pico-8 play session: hold → + tap 🅾

[t = 1 s] hold → ~1s, tap 🅾 ~2×
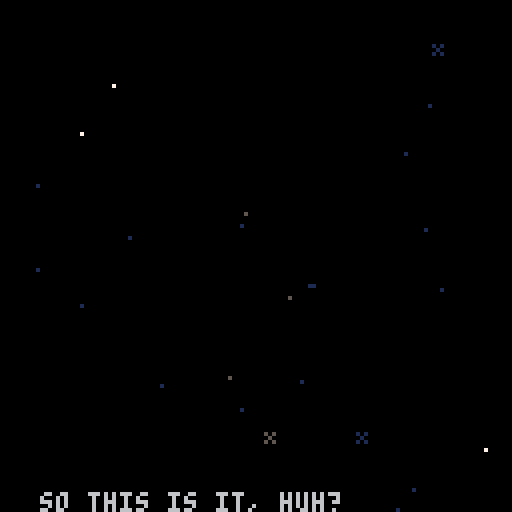
[t = 2 s] hold → ~2s, tap 🅾 ~4×
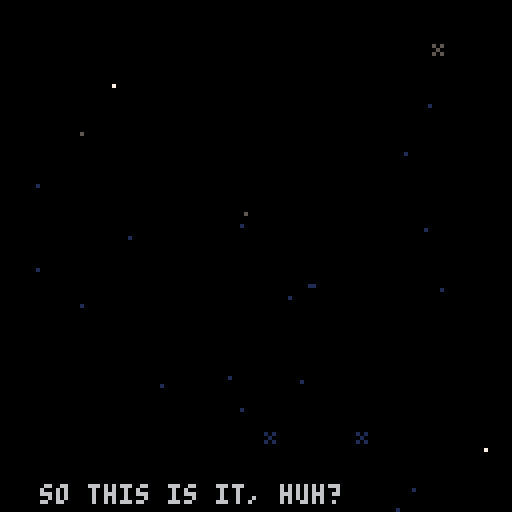
[t = 8 s] hold → ~8s, tap 🅾 ~14×
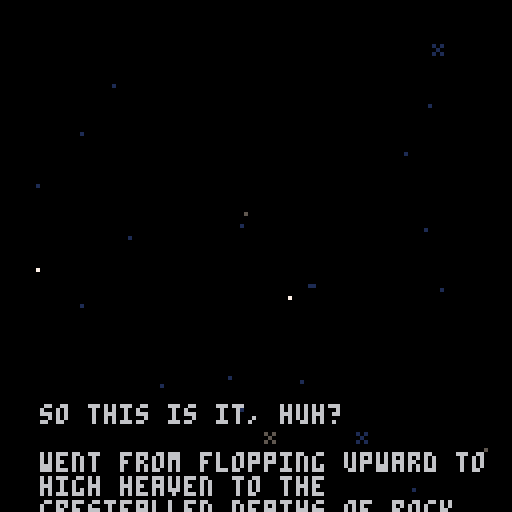

pico-8 cartridge
version 42
__lua__
-- shrimp
ver="016"

acx=0.2 --x accel
p_x_max=1.5 --x speed max

acy=0.2 --y fall accel (grav)
acyj=0.1 --y float accel
p_f_max=2 --fall speed max
p_j_max=-2 --float speed max
p_c_ref=100 --charge refresh spd
p_c_max=80 --charge max
ifrm_max=45 --iframes

f_spd=0.3		--frog anim speed
f_t_max=16.55	--frog time max
dk_spd=1.7				--duck speed
dv_spd=1.2			--dvd speed

str_t_min=30
str_t_max=100
str_t_shn=20

crl=9

logo_t=0
expo_t=0
mode="expo"

uits,l_uits=-0.1,-1 --ui time slow
uitf,l_uitf=-0.1,-1 --ui time fast

p_scrs={}

function _init()
	printh("=======start=======")
	//reset_lvl()
	reset_cam()
	for i=1,#lvls do
		p_scrs[i]=0
	end
	
	init_stars()
end

function _draw()
	cls(0)
	camx=mid(cmi*8,camx,(cmi+cmw)*8-128)
	camy=mid(cmj*8,camy,(cmj+cmh)*8-128)
	camera(flr(camx),flr(camy))
	
	draw_stars()
	
	if logo_t<180 then
		draw_logo()
		return
	end
	
	if mode=="expo" then
		draw_expo()
	elseif mode=="title" then
		draw_title()
	else
		draw_game()
	end
	
	//
	//print("scr:"..scr,camx,camy,7)
end

function reset_cam()
	camx,camy=0,0
	cmi,cmj=0,0
	cmw,cmh=16,16
end

function _update()
	l_uits,uits=uits,(uits+0.1)%30
	l_uitf,uitf=uitf,(uitf+0.2)%30
	
	update_stars()
	
	if logo_t<180 then
		logo_t+=2
		if logo_t<90 and btnp(❎) then
			logo_t=90
		elseif btnp(❎) then
			logo_t=180
		end
		
		if logo_t==180 then
			music(0)
		end
		return
	end
	
	if mode=="expo" then
		update_expo()
	elseif mode=="title" then
		update_title()
	else
		update_game()
	end
end

function draw_expo()
	//line(10,0,10,127,1)
	//line(64,0,64,127,1)
	//line(120,0,120,127,1)
	print(expo_s,10,128-expo_t,6)
	if expo_t>220 then
		print(
			"press ❎ to continue",
			25,110,1)
	end
end

function update_expo()
	expo_t+=0.3
	if btnp(❎) then
		init_title()
	end
end

function draw_title()
	print(ver,0,0,1)
	rectfill(0,64,127,127,0)
	rectfill(0,124,127,127,13)
	
	--shrimp
	if crl<9 then
		print("z",
			23,
			100+((uits/2)%2),
			1)
		print("z",
			27,
			105-((uits/2)%2),
			1)
	end
	if crl==9 then
		pal(3,1)
		pal(4,2)
	end
	spr(
		tit_t<8 and 25 or 23,
		6,102,2,3)
	pal()
	
	--window
	if crl==4 then
		if flr(uits)%2==0 then
			pal(1,12)
			pal(15,12)
		else
			pal(1,8)
			pal(15,8)
		end
	else
		pal(15,0)
		if tit_t<8 then
			pal(1,5)
		end
	end
	spr(29,72,90,2,2)
	pal()
	
	--tv
	if(tit_t<8)pal(13,6)
	spr(27,100,102,2,3)
	pal()
	
	if tv_s[crl] and
				tv_idx<=#tv_s[crl] then
		if tv_tm>=0 then
		
			rectfill(38,62,105,100,0)
			rect(38,62,105,100,7)
	
			pal(15,0)
			pal(0,false)
			spr(31,95,100)
			pal()
			local ts=tv_s[crl][tv_idx]
			print(
				sub(ts,0,min(tv_tm,#ts)),
				40,64)
		end
	elseif crl<9 and
		(tit_st==0 or flr(uitf)%2==0) then
		print(
			"press ❎ to start",
			28,114,1)
	end
	
	if crl==9 then
		//line(64,0,64,128,1)
		print("~ fin ~",51,30,12)
		if tit_m_t>60 then
			print("play again", 45,70,1)
			print("quit", 57,80,1)
			if flr(uitf)%2==0 then
				spr(63,30,69+tit_m_idx*10)
			end
		end
		
		spr(61,115,118)
		spr(62,92,118)
		spr(61,14,112)
		spr(62,0,118)
	end
end

function init_title()
	mode="title"
	tit_t=0
	tit_st=0
	tv_tm=-10
	tv_idx=1
	tit_m_idx=0
	tit_m_t=0
	reset_cam()
	camera(0,0)
	if clr==9 then
		music(-1)
	end
end

function update_title()
	if tit_st>0 then
		tit_st-=1
		if tit_st==0 then
			mode="game"
			init_lvl()
			if(crl==0)music(8)
		end
	elseif crl<9 and btnp(❎) then
		if tv_s[crl] and
					tv_idx<=#tv_s[crl] then
			if tv_tm<#tv_s[crl][tv_idx] then
				tv_tm=#tv_s[crl][tv_idx]
			else
				tv_idx+=1
				tv_tm=-10
			end
		else
			tit_st=40
			if crl==0 then
				music(-1)
				sfx(48)
			end
		end
	end
	
	if tit_t==0 then
		tit_t=rand(10,50)
	else
		tit_t-=1
	end
	if(crl==9)tit_t=100
	
	tv_tm+=0.5
	if tv_s[crl] and
				tv_idx<=#tv_s[crl] and
				tv_tm>#tv_s[crl][tv_idx]+20 then
		tv_idx+=1
		tv_tm=-10
	end
	
	if crl==9 then
		tit_m_t+=1
		if tit_m_t>=60 then
			if btnp(⬆️) or btnp(⬇️) then
				uitf,uits=0,0
			end
			if(btnp(⬆️))tit_m_idx=0
			if(btnp(⬇️))tit_m_idx=1
			if btnp(❎) then
				if tit_m_idx==0 then
					extcmd("reset")
				else
					stop()
				end
			end
		end
	end
end

function draw_game()
	//loga({cmi*8,camx,(cmi+cmw)*8-64})
	
	local cx64=camx+64
	local cy64=camy+64
	local lt="channel "..crl+1
	local ps="par: "..lvls[crl+1][5]

	if l_st_t<60 then
		print(
			lt,
			cx64-txt_cen(lt),
			camy+60,
			7)
		print(
			ps,
			cx64-txt_cen(ps),
			camy+70,
			7)
		return
	end
	
	
	if l_ed_t<60 then
		map(0,0)
	
		--[[
		for t in all(tris)do
			local c=t.test and 11 or 7
			for i=1,3 do
				t1=t[i]
				t2=t[i%3+1]
			end
		end
		]]--
	
		draw_bg()
		draw_enemies()
		draw_fg()
	
		if pdt==0 then
			draw_player()
		else
			draw_die()
		end
	
		draw_effs()
	end
	
	if l_ed_t>-1 then
		--draw title and par
		print(
			lt,
			cx64-txt_cen(lt),
			camy+20,
			7)
		print(
			ps,
			cx64-txt_cen(ps),
			camy+30,
			7)
	end
	if l_ed_t>80 then 
		-- player strokes
		local ss="strokes: "..scr
		print(
			ss,
			cx64-txt_cen(ss),
			camy+40,
			7)
	end
	if l_ed_t>90 then 
		-- collected tapes
		for i=1,l_tape do
			if i>n_tape then
				pal(5,1)
				pal(6,1)
				pal(7,1)
				pal(13,1)
			end
			spr(
				48+flr(uitf)%4,
				cx64-(l_tape*10)/2+(i-1)*10+1,
				camy+50)
			pal()
		end
	end
	if l_ed_t>100 then
		-- totals
		local tlscr=0
		local tpscr=0
		//for i=1,#lvls do
		//	tscr+=lvls[i][5]
		//end
		
		//line(camx,0,camx,128,1)
		print("par",cx64-50,camy+54,7)
		print("shrimp",cx64-50,camy+82,7)
		for i=1,#lvls+1 do
			if i<=crl+1 then
				tlscr+=lvls[i][5]
				tpscr+=p_scrs[i]
			end
			local xx=cx64-((#lvls+1)*10)/2+(i-1)*10
			
			rect(
				xx,camy+60,
				xx+10,camy+70,7
			)
			local cc=0
			if i<=crl+1 then
				cc=13
				if p_scrs[i]<lvls[i][5] then
					cc=3
				elseif p_scrs[i]>lvls[i][5] then
					cc=2
				end
			elseif i==#lvls+1 then
				cc=13
				if tpscr<tlscr then
					cc=3
				elseif tpscr>tlscr then
					cc=2
				end
			end
			rectfill(
				xx,camy+70,
				xx+10,camy+80,
				cc
			)
			rect(
				xx,camy+70,
				xx+10,camy+80,7
			)
			
			if i==#lvls+1 then
				print(tlscr,xx+2,camy+63,7)
				print(tpscr,xx+2,camy+73,7)
			elseif i<=crl+1 then
				print(lvls[i][5],xx+2,camy+63,7)
				print(p_scrs[i],xx+2,camy+73,7)
			else
				//print("?",xx+2,camy+63,7)
			end
		end
		
	end
	if l_ed_t>110 then 
		-- continue
		local ss1="continue"
		print(
			ss1,
			cx64-txt_cen(ss1),
			camy+100,
			7)
		local ss2="retry"
		print(
			ss2,
			cx64-txt_cen(ss2),
			camy+107,
			7)
		if flr(uitf)%2==0 then
			spr(
				63,
				cx64-30,
				camy+99+7*l_ed_idx)
		end
	end
	
	draw_npc_txt()
end

function update_game()
	if l_st_t<60 then
		l_st_t+=1
		return
	end
	
	update_effs()
	
	if npc then
		npc.t+=0.15
		if(npc.t>4)npc.t=0
		if not ptn then
			npc_t=0
		elseif npc_t>0 then
			npc_t+=0.5
		end
	end
	
	if l_ed_t>-1 then
		l_ed_t+=1
		
		if btnp(❎) then
			if l_ed_t>=100 then
				if(l_ed_idx==0)crl+=1
				if tv_s[crl] or crl==9 then
					init_title()
				else
					init_lvl()
				end
			else
				l_ed_t=100
			end
		end
		
		if l_ed_t>=100 then
			if btnp(⬆️) or btnp(⬇️) then
				uitf,uits=0,0
			end
			if(btnp(⬆️))l_ed_idx=0
			if(btnp(⬇️))l_ed_idx=1
		end
		return
	end
	
	camx=flr(pp.x)-64
	camy=flr(pp.y)-64
	
	if npc_t==0 then
		update_enemies()
	
		if pdt==0 then
			update_player()
		else
			update_die()
		end
	end
	
	--touch npc
	ptn=false
	if npc and col_bb(pp,npc) then
		ptn=true
		if btnp(❎) then
			if npc_t==0 then
				npc_t=1
			elseif npc_t<#npc_txt then
				npc_t=#npc_txt
			else
				npc_t=0
			end
		end
	end
end
-->8
-- player
dss={1,5,6,7}
dtexts={
	"you died",
	"shrimp dead",
	"career over"
}
function draw_die()
	idx=min(flr(pdt),#dss)
	spr(
		dss[idx],
		pp.x-4,pp.y-4,
		1,1,
		pvx<0)
	
	local ds=dtexts[didx]
	print(
		ds,
		camx+64-(#ds*4)/2,
		camy+60,
		8)
end

spt=0
function draw_player()
	spt+=0.5*abs(pvx)
	if(spt>=4)spt=0
	if ifrm%2==0 then
	spr(
		1+(proll and spt or 0),
		pp.x-4,pp.y-4,
		1,1,pvx<0)
	end
	
	if ppf then	
		draw_meter(ppc/p_c_max)
	elseif prt>0 then
		draw_meter(prt/30)
	end
end

function draw_meter(per)
	line(
		pp.x-5,pp.y-7,
		pp.x-5+per*8,pp.y-7,
		8)
	rect(
		pp.x-5,pp.y-8,
		pp.x+4,pp.y-6,
		7)
end

function reset_player()
	pp.x,pp.y=chx,chy
	pvx,pvy=0,0
	pdo=true
	ppc=min(ppc+p_c_ref,p_c_max)
	for b in all(bats)do
		b.got=false
	end
	ifrm=ifrm_max
end

function update_player()
	if(ifrm>0)ifrm-=1
	
	ppf=false --player flying
	if(not btn(🅾️))pdo=false
	if btn(🅾️) and
				ppc>0 and
				not pdo then
				//and pcdn==0 then
		-- jumping
		pvy=max(pvy-acyj,p_j_max)
		ppc-=1
		ppf=true
		dpo=true
		proll=false
		add_fdot(pp.x,pp.y)
		
		if not ipo then
			sfx(44)
		end
		ipo=true
	else
		-- gravity
		pvy=min(pvy+acy,p_f_max)
		ipo=false
	end
	
	if not pp_ong then
		if btn(➡️) then
			pvx=min(pvx+acx,p_x_max)
		elseif btn(⬅️) then
			pvx=max(pvx-acx,p_x_max*-1)
		end
	end	
	
	pp.x+=pvx
	pp.y+=pvy
	//loga({pvx,pvy})
	
	-- speed
	pps=sqrt(pvx^2+pvy^2)	
	-- angle
	ppa=atan2(pvx,pvy)
	
	-- triangle collision
	local tch_tri=false
	for t in all(tris)do
		-- resolve the collision
		t.test=false
		local ox,oy=0,0
		while c_in_tri(
				pp.x+ox,
				pp.y+oy,
				t
		) do
			t.test=true
			tch_tri=true
			proll=true
			ox+=cos(t.n)
			oy+=sin(t.n)
			printh("here tri")
		end
		
		-- find new direction
		if ox!=0 or oy!=0 then
			pp.x+=ox
			pp.y+=oy
			
			reflect(t.n,t.frx,t.fry,proll,"tri")
		
			if oy>0 then
				sfx(4,1)
			else
				sfx(3)
			end
		end
	end
	
	-- vert solid colision
	if not tch_tri then
		local cv=c_on_sol(pp.x,pp.y)
		if cv then
			pp.y=(flr(pp.y/8)*8)+4
			//printh("here vert")
			local f=sols_m[cv.s]
			reflect(0.25,f[1],f[2])
			if cv.y>pp.y then
				if not pp_ong then
					sfx(f[3],1)
					if cv.s==96 then
						-- add sand dust
						local nd=rand(2,5)
						for i=0,nd do
							add_dust(
								pp.x+sgn(pvx)*3,
								pp.y+4,
								pvx*rand(1,3),
								rand(1,2)*-1,
								15
							)
						end
					elseif cv.s>=112 and
												cv.s<=114 then
						-- add couch dust
						local nd=rand(2,5)
						for i=0,nd do
							add_dust(
								pp.x+sgn(pvx)*3,
								pp.y+4,
								pvx*rand(1,3),
								rand(1,2)*-1,
								13
							)
							add_dust(
								pp.x-sgn(pvx)*3,
								pp.y+4,
								pvx*rand(1,3),
								rand(1,2)*-1,
								13
							)
						end
					end
				end
				pp_ong=true
				proll=true
			else
				sfx(4,1)
			end
		else
			pp_ong=false
		end
	end
	
	-- horz solid colision
	local ch=c_on_sol(pp.x+pvx,pp.y)
	if ch and 
				abs(ch.y-pp.y)<=5 then
		pp.x=(flr(pp.x/8)*8)+4
		printh("here hh")
		local fr=sols_m[ch.s]
		reflect(0.5,fr[1],fr[2])
		pvx=max(abs(pvx),1)*sgn(pvx)
		sfx(4,1)
	end
	
	-- recharge
	if pp_ong then
		if pps<=0.5 then
			if dpo then
				//printh(ppc)
				pscr()
				//add_fanf(scr)
				chx,chy=pp.x,pp.y
				prt=1
				sfx(49)
			end
			dpo=false
			ppc=min(ppc+p_c_ref,p_c_max)
		end
	end
	
	-- aesthetic recharge time
	if prt>=30 then
		prt=0
	elseif prt>0  then
		prt=min(prt+2,30)
	end
	
	-- die off screen
	//if pp.y>cmy+cmh*8+8 then
	//	kill_player()
	//	return
	//end
	
	-- touch flag
	if col_bb(pp,flag) then
		printh("touch flag")
		pscr()
		l_ed_t=0
		sfx(7)
	end
	
	-- touch enemy
	if ifrm==0 then
		for e in all(enemies)do
			if col_bb(pp,e) then
				kill_player()
				local d=e.x-chx
				if abs(d)<8 then
					loga({"ouch",d})
					chx-=1*sgn(d)
				end
				return
			end
		end
	end
	
	--touch tape
	for t in all(tapes)do
		if col_bb(pp,t) then
			del(tapes,t)
			n_tape+=1
			sfx(50)
		end
	end
	
	--touch battery
	for b in all(bats)do
		if not b.got and 
					col_bb(pp,b) then
			//del(bats,b)
			b.got=true
			ppc=p_c_max
			prt=1
		end
	end
end

function kill_player()
	pdt=1
	didx=rand(1,#dtexts)
	sfx(5)
	pscr()
	dpo=false
end

function update_die()
	if pdt<20 then
		pdt+=0.5
	else
		pdt=0
		reset_player()
	end
end

function pscr()
	scr+=1
	p_scrs[crl+1]=scr
	add_fanf(scr)
end

function reflect(n,frx,fry,roll)
	local d=(ppa+0.5)%1
	local d2=d-n
	local ra=n-d2
	
	pvx=cos(ra)*pps
	pvy=sin(ra)*pps
	pvx*=1-frx
	pvy*=1-fry
end

-- test points around circle
-- for triangle collision
function c_in_tri(x,y,t)
	for i=0,15 do
		local a=i/16
		local ox=cos(a)*4
		local oy=sin(a)*4
		local f=pt_in_tri(
			x+ox,
			y+oy,
			t
		)
		if(f)return f
	end
	return nil
end

function c_on_sol(x,y)
	for i=0,15 do
		local a=i/16
		local ox=cos(a)*4
		local oy=sin(a)*4
		
		local mi=flr((x+ox)/8)
		local mj=flr((y+oy)/8)
		
		for j=min(cmj+cmh,mj+1),max(cmj,mj-1),-1 do
		for i=min(cmi+cmw,mi+1),max(cmi,mi-1),-1 do
			local s=mget(i,j)
			if fget(s,0) then
				local b=obj(
					i*8+4,
					j*8+4,
					8,8
				)
				b.s=s
				if pt_bb(x+ox,y+oy,b) then
					return b
				end
			end
		end end
		
	end
	return nil
end
-->8
-- level

function init_lvl()
	reload(0x1000,0x1000,0x2000)
	
	for t in all(tris)do
		del(tris,t)
	end
	
	for e in all(enemies)do
		del(enemies,e)
	end
	
	for e in all(effs)do
		del(effs,e)
	end
	
	for t in all(tapes)do
		del(tapes,t)
	end
	
	uits,l_uits=-0.1,-1
	uitf,l_uitf=-0.1,-1
	
	l_st_t=-1 --level start time
	l_ed_t=-1 --level end time
	l_ed_idx=0
	
	tris={}
	enemies={}
	effs={}
	tapes={}
	bats={}
	flag=nil
	
	npc=nil
	npc_t=0
	npc_txt=":)"
	if npc_txts[crl] then
		npc_txt=npc_txts[crl]
	end
	
	ppa,pps=0,0 	--angle,speed
	pvx,pvy=0,0 	--velocity
	chx,chy=0,0		--checkpoint
	ipo=false				--is press 🅾️
	dpo=false				--did press 🅾️
	pdo=false				--press 🅾️ after death
	pdt=0								--die time
	prt=0								--recharge time (for show)
	ptn=false				--touch npc
	
	//pcdn=0							--jump cooldown
	ppc=p_c_max		--charge
	ifrm=0							--i frames
	pp_ong=false	--on ground
	pr0ll=true			--rolling
	scr=0								--strokes
	l_tape=0					--total tapes
	n_tape=0					--tapes collected
	
	lvl=lvls[crl+1]
	p_scrs[crl+1]=0
	
	printh("cur lvl")
	loga(lvl)
	loga({cmi,cmj,cmw,cmh})
	
	cmi,cmj=lvl[1],lvl[2]
	cmw,cmh=lvl[3],lvl[4]
	cmx,cmy=cmi*8,cmj*8
	
	for j=cmj,cmj+cmh-1 do
	for i=cmi,cmi+cmw-1 do
		local s=mget(i,j)
		local fl=fget(s)
		//local sn=mget(cmi+i,cmj+max(j-1,0))
		//local ss=mget(cmi+i,cmj+min(j+1,15))
		//local sw=mget(cmi+max(i-1,0),cmj+j)
		//local se=mget(cmi+min(i+1,15),cmj+j)

		local x,y=i*8,j*8
		
		if fl==0 then
			mset(i,j,0)
			
			if s==1 then
				-- player
				pp={x=x+4,y=y+4,w=8,h=8}
				chx,chy=pp.x,pp.y
			elseif s==16 then
				-- spark ball
				add_enemy(
					x+4,
					y+4,
					7,7,
					draw_spark,
					update_spark
				)
			elseif s==48 then
				-- tape
				add(tapes,obj(x+4,y+4,8,6))
				l_tape+=1
			elseif s==13 then
				-- flag
				flag=obj(x+4,y+4,4,8)
			elseif s==32 then
				-- batteries
				local b=obj(x+4,y+4,6,8)
				b.got=false
				add(bats,b)
			elseif s>=18 and s<=20 then
				-- dvds
				local d=add_enemy(
					x+4,
					y+4,
					7,7,
					draw_dvd,
					update_dvd
				)
				d.s=s
				d.dx=s>18 and 1 or 0
				d.dy=s!=19 and 1 or 0
			elseif s>=35 and s<=36 then
				-- frog
				local f=add_enemy(
					x+4,
					y+4,
					7,7,
					draw_frog,
					update_frog
				)
				f.t=f_t_max
				f.sht=false
				f.dx=s==35 and 1 or -1
			elseif s==8 then
				npc=obj(x+4,y+4,6,8)
				npc.t=0
				//if npc_txts[crl]
			end
		end
	end end
	
	get_tris()
end

function draw_bg()
	--flag
	line(
		flag.x-1,flag.y,
		flag.x-1,flag.y+3,
		13)
	spr(13+flr(uitf)%3,flag.x-4,flag.y-8)
end


npc_f={8,9,8,10}
function draw_fg()
	for t in all(tapes)do
		spr(48+uitf%4,t.x-4,t.y-4)
	end
	
	for b in all(bats)do
		if not b.got then
			spr(
				32+uitf%3,
				b.x-4,
				b.y-4+mid(
					-1.9,
					cos((uits)/5)*2,
					1.9
				))
		end
	end
	
	if npc then
		spr(
			npc_f[flr(npc.t)+1],
			npc.x-4,npc.y-4,
			1,1,
			npc.x>pp.x
		)
	end
end

function draw_npc_txt()
	if npc_t>0 then
		rectfill(
			camx+18,camy+29,
			camx+110,camy+105,0)
		rect(
			camx+18,camy+29,
			camx+110,camy+105,7)
		print(
			sub(npc_txt,0,min(npc_t,#npc_txt)),
			camx+21,camy+32,7
		)
	elseif ptn then
		if flr(uits)%2==0 then
			print("❎",npc.x-3,npc.y-12,6)
		else
			print("❎",npc.x-3,npc.y-12,1)
			print("❎",npc.x-3,npc.y-13,6)
		end
	end
end

stars={}
function init_stars()
	for s in all(stars)do
		del(stars,s)
	end
	
	local ns=rand(20,30)
	for i=1,ns do
		local rx=rand(0,127)
		local ry=rand(0,127)
		add(stars,{
			x=rx,y=ry,
			s=rnd()<0.2 and 47 or nil,
			t=rand(str_t_min,str_t_max)
		})
	end
end

function draw_stars()
	for s in all(stars)do
		if s.t>str_t_shn then
			pal(7,1)
		elseif s.t<str_t_shn/2-4 or
									s.t>str_t_shn/2+4 then
			pal(7,5)
		end
		local cx=camx
		local cy=camy
		if s.s==nil then
			pset(cx+s.x,cy+s.y,7)
		else
			spr(47,cx+s.x-1,cy+s.y-1)
		end
		pal()
	end
end

function update_stars()
	for s in all(stars)do
		s.t-=1
		if s.t==str_t_shn and
					rnd()<0.5 then
			s.t=0
		end
		if s.t==0 then
			s.t=rand(str_t_min,str_t_max)
		end
	end
end

-->8
-- enemies and effects

function draw_logo()
	local t=flr(logo_t/6)
	sspr(
		64,56,
		mid(0,logo_t-30,64),8,
		32,60)
	spr(
		1+(logo_t/5)%4,
		logo_t,60)
end

function draw_effs()
	for e in all(effs) do
		if(e.draw)e.draw(e)
	end
end

function update_effs()
	for e in all(effs) do
		if(e.update)e.update(e)
	end
end

function add_fdot(x,y)
	add(effs,{
		x=x,y=y,
		t=rand(10,20),
		s=rand(1,3),
		update=update_fdot,
		draw=draw_fdot
	})
end

function draw_fdot(f)
	pset(f.x,f.y,7)
end

function update_fdot(f)
	f.t-=1
	f.y+=f.s*0.1
	if f.t<=0 then
		del(effs,f)
	end
end

function add_fanf(s,x,y)
	if(x==nil)x=pp.x
	if(y==nil)y=pp.y-8
	add(effs,{
		x=x,y=y,
		t=10,
		s=""..s,
		update=update_fanf,
		draw=draw_fanf
	})
end

function draw_fanf(f)
	print(
		f.s,
		f.x-(#f.s*4)/2,
		f.y,
		f.t%8+8
	)
end

function update_fanf(f)
	f.t-=1
	f.y-=0.7
	
	if(f.t<=0)del(effs,f)
end

function add_dust(x,y,vx,vy,c)
	add(effs,{
		x=x,y=y,
		vx=vx,vy=vy,
		c=c,
		t=rand(10,20),
		update=update_dust,
		draw=draw_dust
	})
end

function draw_dust(d)
	pset(d.x,d.y,d.c)
end

function update_dust(d)
	d.t-=1
	d.x+=d.vx
	d.y+=d.vy
	d.vx-=0.1*sgn(d.vx)
	if(abs(d.vx)<=0.5)d.vx=0
	d.vy=min(d.vy+0.3,2)
	if d.t<=0 then
		del(effs,d)
	end
end

function add_enemy(x,y,w,h,d,u)
	local o=obj(x,y,w,h)
	o.draw=d
	o.update=u
	add(enemies,o)
	return o
end

function draw_enemies()
	for e in all(enemies) do
		if(e.draw)e.draw(e)
	end
end

function update_enemies()
	for e in all(enemies) do
		if(e.update)e.update(e)
	end
end

function draw_spark(s)
	spr(
		16+uitf%2,
		s.x-4,s.y-4,
		1,1,
		pp.x<s.x)
	//draw_bb(s)
end

function draw_dvd(d) 
	spr(d.s,d.x-4,d.y-4)
end

function update_dvd(d)
	d.y+=d.dy*dv_spd
	d.x+=d.dx*dv_spd
	local cv=bb_on_sol(d,0,d.dy)
	if cv and abs(cv.x-d.x)<5 then
		//d.y-=d.dy
		d.y=(flr(d.y/8)*8)+4
		d.dy*=-1
	end
	local ch=bb_on_sol(d,d.dx,0)
	if ch and abs(ch.y-d.y)<5 then
		//d.x-=d.dx
		d.x=(flr(d.x/8)*8)+4
		d.dx*=-1
	end
end

function draw_frog(f)
	local flp=f.dx==-1
	if f.t<3 then
		local i=flr(3-abs(f.t))
		spr(52+i,f.x-4,f.y-4,1,1,flp)
	else
		spr(35+uits%2,f.x-4,f.y-4,1,1,flp)
	end
end

function update_frog(f)
	f.t-=f_spd
	if f.t<=0 and not f.sht then
		f.sht=true
		local d=add_enemy(
			f.x,f.y,
			4,4,
			draw_duck,
			update_duck
		)
		d.dx=f.dx
		sfx(6)
	end
	if f.t<=-3 then
		f.t=f_t_max
		f.sht=false
	end
end

function draw_duck(d)
	spr(
		37+uits%2,
		d.x-4,d.y-4,
		1,1,
		d.dx<0)
end

function update_duck(d)
	d.x+=d.dx*dk_spd
	if d.x<cmx or d.x>cmx+cmw*8 then
		del(enemies,d)
	end
end
-->8
-- helpers

function rand(bot,top)
	return flr(rnd((top+1)-bot))+bot
end

function obj(x,y,w,h)
	return {x=x,y=y,w=w,h=h}
end

function col_bb(a,b)
	if b.w==0 or b.h==0 then
		return false
	end
	local ax=a.x-a.w/2
	local ay=a.y-a.h/2
	local bx=b.x-b.w/2
	local by=b.y-b.h/2
	
	return ax<=bx+b.w and
		ax+a.w>=bx and ay<=by+b.h and
		ay+a.h>=by
end

function pt_bb(x,y,b)
	if b.w==0 or b.h==0 then
		return false
	end
	
	local bx=b.x-b.w/2
	local by=b.y-b.h/2
	
	return x<=bx+b.w and
		x>=bx and y<=by+b.h and
		y>=by
end

function bb_on_sol(o,x,y)
	//for i=0,15 do
		local a=obj(o.x+x,o.y+y,o.w,o.h)
		
		local mi=flr(a.x/8)
		local mj=flr(a.y/8)
		
		for j=min(cmj+cmh,mj+1),max(cmj,mj-1),-1 do
		for i=min(cmi+cmw,mi+1),max(cmi,mi-1),-1 do
			local s=mget(i,j)
			if fget(s,0) then
				local b=obj(
					i*8+4,
					j*8+4,
					8,8
				)
				b.s=s
				if col_bb(a,b) then
					return b
				end
			end
		end end
		
	//end
	return nil
end

function pt_in_tri(x,y,tr)
	local p0x,p0y=tr[1][1],tr[1][2]
	local p1x,p1y=tr[2][1],tr[2][2]
	local p2x,p2y=tr[3][1],tr[3][2]
	
	local dx=x-p2x
	local dy=y-p2y
	local dx21=p2x-p1x
	local dy12=p1y-p2y
	local d=dy12*(p0x-p2x)+dx21*(p0y-p2y)
	local s=dy12*dx+dx21*dy
	local t=(p2y-p0y)*dx+(p0x-p2x)*dy
	if d<0 then
		return s<=0 and t<=0 and s+t>=d
	end
	
	return s>=0 and t>=0 and s+t<=d
end

function get_tris()
	//local ii,jj=cmi*16,cmj*16
	for j=cmj,cmj+cmh-1 do
	for i=cmi,cmi+cmw-1 do
		local s=mget(i,j)
		if tris_m[s]!=nil then
			local t={}
			local td=tris_d[tris_m[s]]
			for k=1,3 do
				add(t,{
					i*8+td[k][1],
					j*8+td[k][2]
				})
			end
			t.n=td[4]
			t.frx=t_fric
			t.fry=t_fric
			add(tris,t)
		end
	end end
end

function txt_cen(s)
	return (#s*4)/2
end

--debug functions
--todo remove
function a_to_s(arr)
	local s=tostr(arr[1])
	for i=2,#arr do
		s=s.." "..tostr(arr[i])
	end
	return s
end

function loga(arr)
	printh(a_to_s(arr))
end

function draw_bb(o)
	rect(
		o.x-o.w/2,
		o.y-o.h/2,
		o.x+o.w/2,
		o.y+o.h/2,
		8)	
end

-->8
-- data

tris_d={
	{ //nw-se
		{0,0},
		{8,8},
		{0,8},
		0.125 //norm
	},
	{ --ne-sw
		{0,8},
		{8,0},
		{8,8},
		0.375
	},
	{ --sw-ne
		{0,0},
		{8,0},
		{0,8},
		0.875
	},
	{ --sw-ne
		{0,0},
		{8,0},
		{8,8},
		0.625
	},
}

tris_m={}
tris_m[65]=1
tris_m[66]=2
tris_m[67]=3
tris_m[68]=4
tris_m[70]=1
tris_m[71]=2
tris_m[72]=3
tris_m[73]=4

t_fric=0.3

fric_norm={0.3,0.3,3}

sols_m={}
-- fric							x,y,sfx
-- regular
sols_m[64]=fric_norm
sols_m[69]=fric_norm
-- sand
sols_m[80]={0.01,0.5,46}
-- ice
sols_m[96]={0.6,0.8,45}
-- couches
sols_m[112]={0.5,-1,43}
sols_m[113]={0.5,-1,43}
sols_m[114]={0.5,-1,43}
//sols_m[64]={0.1,-0.2}

lvls={
//i, j, w, h, par, goto tv
	{0, 0, 32, 16, 2},//1
	{32,0, 48, 16, 3},//2
	{80,0, 48, 16, 2},//3
 {16,16, 48, 16, 2},//4
 {64,16, 64, 16, 4},//5
 {0,16, 16, 48, 3},//6
 {16,32, 64, 16, 4},//7
 {16,48, 64, 16, 4},//8	
 {80,32, 48, 32, 5},//9
}

expo_s="so this is it, huh?\n\nwent from flopping upward to\nhigh heaven to the\ncrestfallen depths of rock\nbottom, fated to die a\npathetic washed-up tv dinner\nmascot.\n\nmy countless brethren,\nslaughtered by insatiable\nappetites and radioactivity,\nand all i managed to do with\nmy life was dance my happy\nshrimptail for the masses.\n\nit's taken 5 divorces for me\nto learn the true meaning of\nremorse, an unfathomable\nvisceral suffering. all that\nmakes sense now is this\ndrink and wallowing in the\ntelevision commercials of\nyesteryear. this is no way\nfor a shrimp to live.\n\noh please, take me back to\nthat sweet dream..."

tv_s={}
//tv_s[0]={
	//"this is some\ntext that the tv\nwill play before\nthe level starts\nblah blah\nblah",
	//"here is some more text hehe"
//}
tv_s[1]={
	"shrimp are\ngenerally docile\nlittle water\nbugs that\nsubsist on\nvarious crud...",
	"they are\nalso good with \ndipping sauce!" 
}
tv_s[2]={
	"thanks\nshrimp-xibit\nfor shrimping\nmy ride! now\ni can shrimp\nin style!",
	"shrimp my ride\nwill be right\nback after\na word from\nour sponsor."
}

tv_s[3]={
	"*shramer enters*",
	"jerry, can i\nborrow some\nkrill?\ni have a beluga\nover at my place\nand she's hungry!",
	"but shramer...\n\nmy cousins\na krill!",
	"*laugh track*"
}

tv_s[4]={
	"breaking news!\nwashed up tv\ndinner mascot\nshell shrimpson\nwanted for\ntax evasion!",
	"more on this\nat 11."
}

npc_txts={}
npc_txts[0]="hey uhm could you help\nme collect the vhs\ntapes that are\nscattered around?\nit's my first day at\nblonk blunster video\nand my mom wants me to\nbe employee of the\nmonth. even if you\ndon't get all the \ntapes, can you rewind\n'em?"
npc_txts[0]="*omngh munch crunch*\n\nthis pizza from\npizza joes\nis... uhm... pretty\nfilling.\ni feel like i could\ngo on forever\nnow that i have\ningested this crispy\ngolden cheese crust."
npc_txts[0]="my, uhm, mom told me\nif i don't become\nemployee of the month\ni'll be failure of\nthe year and end up in\nthe trash!"
npc_txts[0]="another night asleep\nin front of the tv\nagain eh?\nyour tv frozen shrimp\ndinners were good,\nbut too much tv will\ndampen the soul\nand rot the brain\nmy friend."
__gfx__
000000000099888000eeee0000eeee000000ee0000088000008800000000000000000000000caa00000caa000000000000000000d0bbb00bd0bbb000d00bbb00
000000000e9590000e9999e00e9999e000000ee0098800000800000000000000000caa00000cccc0000cccc00000000000000000dbbbbbbbdbbbbbbbdbbbbbb0
00700700e9940000e9944999ee04499e8000099ee95900008990000000000000000cccc0000757500007575000000000000000000dbbbbb00dbbbbbb0dbbbbb0
00077000e9499000e9409459e009049e8909949ee9000000959000008000090900075750000c7700000c770000000000000000000dbbbb000db0bbb00db000bb
00077000e940900ee94990980009949e9549049ee9990000e9090090899090900007770000dcc9d000dcc9d000000000000000000dbb00000db000000d00000b
00700700e99440eee99000080000499e9994499ee99444eee99449408594949900dcc9d0000ccc00000ccc00000000000000000000d0000000d0000000d00000
000000000e9999e00ee00000000959e00e9999e00e99999ee999999ee999999e000444000004440000044400000000000000000000d0000000d0000000d00000
0000000000eeee0000ee00000888990000eeee0000eeeee00eeeeee00eeeeee0000404000000040000040000000000000000000000d0000000d0000000d00000
00a00a00a000a000ccd00dc0bb3003b088200280000000000000000000000000000000000000000000000000000000000000000011111111111111117fff7000
0a0990a00a099000c0d00d0cb030030b802002080000000000000000000000000000000000000000000000000000000000000000100000010006600107ff7000
a098a8000098a80ac0d0dc0cb0303b0b80202808000000000000000000000000000000000000000000000000000000000000000010000f0100006601007f7000
09aaaa9a09aaaa90cc0d0cc0bb030bb08802088000000000000000000000000002000000000000000900000000001000000010001000f001000f660100077000
09a88890a9a888900000000000000000000000000000000000000000000000002040000000000000909000000000010000010000100f000100f066f100007000
a09aa9000a98890a0dddccc00333bbb002228880000000000000000000000002000002200000000900000990000000100010000010f000f10f066f0100000000
000990a0000990a0ddd00ddd3330033322200222000000000000000000000040000240040000009000099009000000011100000010000f01f066f00100000000
00a00a000a00a00a0cccddd00bbb33300888222000000000000000000000002000200000000000900090000000000011111000001000f001000f000100000000
0004440000044400000444000bb00bb00bb00bb00000aa000000aa00000000220400000000000024090000000111111111111110111111111111111170700000
000a9940000a9940000a9940075bb750075bb750000a5a50000a5a50000002224000000000000224900000001555555555511111100000010f00000107000000
00a8899400a8899400a88994b77bb77bb77bb77b000aa990000aa990011122224000000001112224900000001ddddddd5551111110000f01f0000f0170700000
0a9999940a9999940a99999433bbffff33bbffffa00aa999a66aa99911132222240000001113225545000000ddddddddd52111111000f0010000f00100000000
a9998a94a9998a94a9998a94333fffff333fffffaaaaaa00a6a6aa0011322222240000001132222249000000ddddddddd5511111100f0001000f000100000000
a88a0000a8890a000889000033fff00033ffffffa6aa6a00a6aa6a0011122222240000001332222249000000ddddddddd521111110f0000100f0000100000000
08000000a80a000008000a0033ff000033fffff06aa6aa00aaaaaa0011122222400000001332222490000000ddddddddd5511111100000010000000100000000
0900000009000000a90a00003fff00003ffff000066aa0000aaaa00011122222411000001332222491100000ddddddddd5211111111111111111111100000000
000000000000000000000000000000000bb00bb0077007700750075011111132241300001111333249330000ddddddddd5511111500000000000000500008000
55555555055555500005500005555550075bb750075bb750077bbbbb11111113224402401111133324990990ddddddddd5511111050000000000005000008800
d165561d05d151d0000550000d151d50b77bbbbbb77bbbbbb77b000011111113222222241111113322444449ddddddddd5511111050000000000005088888880
d675576d05d656d0000550000d656d5033bb000033bb000033b00000111111122222224011111112222222901ddddddd55511111005000000000050088888888
d165561d05d151d0000550000d151d5033b00fff33f0000033f00000111111132222222411111113222224491555555555511111550500000000505588888880
555555550555555000055000055555503ff0f0003ff000003ff00000111111111122224011111133112222901555555555511111005050000005050000008800
000000000000000000000000000000003fff00003ffffff03fff0000111111111102222411133333110244491111111111111111050505500550505000008000
000000000000000000000000000000003fff00003fff00003ffffff0110000110000244011000033000029901100000000110011500500055000500500000000
0dddddd02000000000000002222222222222222202222220d00000000000000ddddddddddddddddd000000000000000000000000000000000000000000000000
d000000d2200000000000022268886200268886226888862dd000000000000ddd00000d00d00000d000000000000000000000000000000000000000000000000
d0d0000d2620000000000262288882000028888228888882d0d0000000000d0dd0000d0000d0000d000000000000000000000000000000000000000000000000
d00d000d2882000000002882288820000002888228888882d00d00000000d00dd000d000000d000d000000000000000000000000000000000000000000000000
d000d00d2888200000028882288200000000288228888882d000d000000d000dd00d00000000d00d000000000000000000000000000000000000000000000000
d0000d0d2888820000288882262000000000026228888882d0000d0000d0000dd0d0000000000d0d000000000000000000000000000000000000000000000000
d000000d2688862002688862220000000000002226888862d00000d00d00000ddd000000000000dd000000000000000000000000000000000000000000000000
0dddddd02222222222222222200000000000000202222220ddddddddddddddddd00000000000000d000000000000000000000000000000000000000000000000
077767600000000000000000000000000000000000000000000000000000000000000000000000000000000000ccccdcdcdddcddcddddd000999999900000000
70000006000000000000000000000000000000000000000000000000000000000000000000000000000000000ccccccdcdcccdccdccdddd09cccaaac99999999
70070006000000000000000000000000000000000000000000000000000000000000000000000000000000000ccccaaccaaccaaccaacddd009ccacacaaaccc90
6070000600000000000000000000000000000000000000000000000000000000000000000000000000000000cccccaaccaaccaaccaacdddd9cccaaccacacc900
6000070600000000000000000000000000000000000000000000000000000000000000000000000000000000cccccaadcaaccaacdaaddddd09ccacacaaccc900
6000700700000000000000000000000000000000000000000000000000000000000000000000000000000000dddddddcdcdddcddcddddddd9cccaaacacaccc90
600000070000000000000000000000000000000000000000000000000000000000000000000000000000000000557777777577777777550009999999aaacccc9
0666677000000000000000000000000000000000000000000000000000000000000000000000000000000000005566666335333666665500000c000099999999
fff9fff900000000000000000000000000000000000000000000000000000000000000000000000000000000004566666335333666665500000c00000000c000
ffffffff00000000000000000000000000000000000000000000000000000000000000000000000000000000004526662234333622625500000c00000000c000
f9f9f9f900000000000000000000000000000000000000000000000000000000000000000000000000000000004521662214333622125500000c00000000c000
9f9f9f9f00000000000000000000000000000000000000000000000000000000000000000000000000000000004421662214666622125500000c00000000c000
9999999900000000000000000000000000000000000000000000000000000000000000000000000000000000004421662214666622125500000c00000000c000
9994994900000000000000000000000000000000000000000000000000000000000000000000000000000000004444444444444444555500000c00000000c000
4944944900000000000000000000000000000000000000000000000000000000000000000000000000000000004444444444444445555500000c00000000c000
4444444400000000000000000000000000000000000000000000000000000000000000000000000000000000666666666666666666666666000c00000000c000
003333330333333033333300000000000000000000000000000000000000000000aaaaa000aaaaa000aaa0000aaaaa00aaaaaaaaaaaaaaaa00aaaaa00aaaaaa0
03bbbbbb3bbbbbb3bbbbbb3000000000000000000000000000000000000000000aaaaaaa0aaaaaaa00aaa0000aaaaaa0aaaaaaaaaaaaaaaa0aaaaaa0aaaaaaaa
033bb3bbbbb3bbbbbb3bb3300000000000000000000000000000000000000000aaa000aaaaa00aaa0aaaa0000aa00aaa000aaa000aa000000aa00aa0aaaaaaaa
3bb3bbbb3bbbbbb3bbbb3bb30000000000000000000000000000000000000000aa000000aa0000aa0aaa0000aaa000aa00aaaa00aaaaaa00aaa00aa0aa0aa0aa
33b3bbbb3bbbbbb3bbbb3b330000000000000000000000000000000000000000aa00aaaaaa0000aa0aaa0000aaa000aa00aaa000aaaaaa00aa000aaaaa0aa0aa
03b33333b333333b33333b300000000000000000000000000000000000000000aaa000aaaaa00aaaaaaa0000aa000aaa0aaaa000aa00000aaaaaaaaaa00000aa
3bb3bbbbbbbbbbbbbbbb3bb30000000000000000000000000000000000000000aaaaaaa0aaaaaaa0aaaaaaaaaaaaaaa00aaa0000aaaaaaaaa0000aaaa00000aa
33333333333333333333333300000000000000000000000000000000000000000aaaaa000aaaaa00aaaaaaaaaaaaa0000aaa0000aaaaaaaaa0000aaaa00000aa
04040404040404040404000000000004040404040404040404040404040404040404040404040404040404040404040404040404040404040404040404040404
04040404040404040404040404040404040404040404040404040404040404040404040404040404040404040404040404040404040404040404040404040404
04340000000000000100000000000004040000000000000000000000000000000044040404000000000004000000000000004404040404040404040000000000
00000000000000040000000000000004040000000000000000000000000000000000000000000000000000000000000000000000000000000000000000000004
04000000000000000100000000000004040000000000000000000000000000000000040404000200000004000000000000000000000000000004040000000000
00000000000000040003000000000004040000000000000000000000000000000000000000000000000000000000000000000000000000000000000000000004
04000200000000000100000000000004040000000000000000000000000000000000040404000000000004000000000000000000000000000004040000000000
00000000000000040000000000000004040000000000000000000000000000000000000000000000000000000000000000000000000000000000000000000004
04000000000000000000000004040404040003000000000000000000040400000000040404000000000000000000000000000000000000000004040000000004
04000000000000040000000000000004040000000000000000000000000000000000000000000000000000000000000000000000000000000000000000000004
04000000000000000000000000004404040000000000000000000042040400000000040404000000000000000000000042040404040400000004320000000004
32000000000000040000000000000004040000000000000000000000000000000000000000000000000000000000000000000000000000000000000000000004
04000000000000000000000000000004040404040400000000000004040400000000040404000000000000000000000004040400000000000004040000000004
04000000000000040404040400000004040000000000000000000000000000000000000000000000000000000000000000000000000000000000000000000004
04000000000000000000000000020004043400000000000000000004040400000000040404000000000000000000000004040400000000000004040002000004
04000000000000440404040400000004040000000000000000000000000000000000000000000000000000000000000000000000000000000000000000000004
04040404000000000000000000000004040000000000000000000004040400000000040404000000000404040000000004040400000000000004040000000004
04000000000000000000000000000004040000000000000000000000000000000000000000000000000000000000000000000000000000000000000000000004
04340000000000000100000000000004040000000000000000000042040400000000420404000000004204040000000042040400000004040404320000000004
32000000000000000000000000000004040000000000000000000000000000000000000000000000000000000000000000000000000000000000000000000004
04000000000000000100000000000004040010000000000000000004040400000000000000000000000404040000000004040400000000000000000000000004
04050505050505050505050500000004040000000000000000000000000000000000000000000000000000000000000000000000000000000000000000000004
04000000000000000100000000000004040000000000000000000004040400000000000000000000000404040003000004040400000000000000000000000004
04040404040404040404040400000004040000000000000000000000000000000000000000000000000000000000000000000000000000000000000000000004
04000000000707070707070700000004040000000000000000000004040400000000000000000000000404040000000004040405050505050500000000000004
04040404040404040404040400000004040000000000000000000000000000000000000000000000000000000000000000000000000000000000000000000004
04000000000404040404040400000004040404040404040404040404040404040400000000000404040404040404040404040404040404040400000000000004
04040404040404040404040400000004040000000000000000000000000000000000000000000000000000000000000000000000000000000000000000000004
04000000000000440434000000000004040404040404040404040404040404040406060606060404040404040404040404040404040404040404040707070704
04040404040404040404040400d00004040000000000000000000000000000000000000000000000000000000000000000000000000000000000000000000004
04000000000000000400000000000004040404040404040404040404040404040404040404040404040404040404040404040404040404040404040404040404
04040404040404040404040404040404040000000000000000000000000000000000000000000000000000000000000000000000000000000000000000000004
04000000000000000400000000000004040404040404040404040404040404040404040404040404040404040404040404040404040404040404040404040404
04040404040404040404040404040404040000000000000000000000000000000000000000000000000000000000000000000000000000000000000000000004
04000000000000000400000000000004040000000000000000000000000000000000000000000000000000000000000000000000000000000404040404040404
04040404040404040404040404040404040000000000000000000000000000000000000000000000000000000000000000000000000000000000000000000004
04000000000000000400000000000004040000000000000000000000000000000000000000000000000000000000000000000000000000000404040404040434
00000000440404040404040404040404040000000000000000000000000000000000000000000000000000000000000000000000000000000000000000000004
07070700000000000400000000000004040000000000000000000000000000000000000000000000000000000000000000000000000000000404040404043400
00000000004404040404040404040404040000000000000000000000000000000000000000000000000000000000000000000000000000000000000000000004
04040404040000000400000000000004040000000000000000000000000000000000000000000000000000000000000000000000000000000404040404340000
00000000000044040404040404040404040000000000000000000000000000000000000000000000000000000000000000000000000000000000000000000004
04000000000000000400000001010104040000000000000000000000000000000000000000000000000000000000000000000000000000000404040434000000
00000000000000440404040404040404040000000000000000000000000000000000000000000000000000000000000000000000000000000000000000000004
04000000000000000400000000000004040000000000000000000000000000000000000000000000000000000000000000000000000000000404043400000024
04041400000000004404040404040404040000000000000000000000000000000000000000000000000000000000000000000000000000000000000000000004
04000000000000000400000000030004040000000000000000000000000000000000000000000000000000000000000000000000000000000404340000002404
04040414000000000044040404040404040000000000000000000000000000000000000000000000000000000000000000000000000000000000000000000004
04000000000000000400000000000004040000000000000000000000000000000000000000000000000000000000000000000000000000000000000000240404
04040404140000000000440404040404040000000000000000000000000000000000000000000000000000000000000000000000000000000000000000000004
04000000000000000400000000000004040000000000000000000000000000000000000000000000000000000000000000000000000000000000000024040404
04040404041400000000000000000004040000000000000000000000000000000000000000000000000000000000000000000000000000000000000000000004
04000000000707070707070707070704040000000000000000000000000000000000000000000000000000000000000000000000000000000000002404040404
04040404040414000000000000000004040000000000000000000000000000000000000000000000000000000000000000000000000000000000000000000004
04000000000404040404040404040404040000000000000000000000000000000000000000000000000000000000000000000000000000000000240404040404
04040404040404140000000000000004040000000000000000000000000000000000000000000000000000000000000000000000000000000000000000000004
04000000000000000004040404040404040000000000000000000000000000000000000000000000000000000000000000000000000000000024040404040404
04040404040404041400000000100004040010000000000000000000000000000000000000000000000000000000000000000000000000000000000000000004
04000000000000000004040404040404040000000000000000000000000000000000000000000000000000000000000000000000000000000004040404040404
04040404040404040414000000000004040000000000000000000000000000000000000000000000000000000000000000000000000000000000000000000004
0400000000000010000404040404040404d000000000000000000000000000000000000000000000000000000000000404040101010101010104040404040404
040404040404040404041400000000040400d0000000000000000000000000000000000000000000000000000000000000000000000000000000000000000004
04070707070404040404040404040404040404040404040404040404040404040404040404040404040404040404040404040404040404040404040404040404
04040404040404040404040404040404040404040404040404040404040404040404040404040404040404040404040404040404040404040404040404040404
__gff__
0000000000000000000000000000000000000000000000000000000000000000000000000000000000000000000000000000000000000000000000000000000001020202020102020202000000000000010000000000000000000080808080800100000000000000000000808080808001010101000000000000000000000000
0000000000000000000000000000000000000000000000000000000000000000000000000000000000000000000000000000000000000000000000000000000000000000000000000000000000000000000000000000000000000000000000000000000000000000000000000000000000000000000000000000000000000000
__map__
4040404040404040404040404040404040404040404040404040404040404040404040404040404040404040404040404040404040404040404040404040404040404040404040404040404040404040404040404040404040404040404040404040404040404040404040404040404040404040404040404040404040404040
4040404040404040400000000000000000000000000000000000004040404040404040404040404040404040404040404040404040404040430000000000000000000000000000000000000000004440404043000000000000000000444040000000000000000000000000004440404040404040404040400000000000004440
4000000000004040400000000100000000000000000000000030004040404040404043000000000000000000444040404040404040404040000000000000000000000000000000000000000000000040404300000000000000000000004440003000000000000000000000000044404040404040404040400030000000000040
4000000000004040400000000000000000000000000000000000004040404040404300000000000000000000004040404040404040404040000000000000000000000000000000000000000000000040400000000000000000000000000040000000000000000000000000000000404043000000000044400000000000000040
4000000000004040400008000000000000000000000000000000004040404040400000000000000000000000000000000000000000000000000000505050505050500000000000004040404000000040400000000000000000000000000040000000000000000000000000000000404300000000000000404040404000000040
4000000000004040404040404000000040404000000040404040404040404040400000000000000000000000000000000000000000000000000000404040404040406060606060604040404000000040400000006060606060606000000040707070700000007070700000000000400000000000000000000000004000000040
4000000000004040404040404000000040404000000040404040404040404040400000010000000000000050505050505000000000000000000000000000444040404040404040404040404000000040400000004040404040404000000040404040401010104040400000000000400000000000000000000000004000000040
40000000000040404040430000000000404040000000000044404040404040404000000000000000000000404040404040000000000000000000000000000040005e5f00000000000000444000000040400000000000000044404000000040404040404040404040400000000000400000000000404040000000004000000040
40000000000040404043000000000000404040000000000000444040404040404000000000000000000000404300000000000000000000000000000000000040006e5b5c5d0000000000004000000040400000000000000000404000000000000000000000000000000000000000400000000000404040000000000000000040
400000000000404043000000000000004040400000000000000000005e5f004040404040404000000000004000000000000000000000000000000000000000400d6e6b6c6d0000000000004000000040400000000000000000404000000000000000000000000000000000000000000000000000404040000000000000000040
40000000000000000000000000000042404040000000000000005b5c5d6f0040400000000000000000000040000030000000000000000000000000404040404040404040400000000000000000000040400000000000000100404000000000000000000000000000000000000000000000000000404040000000000000000040
40000000000000000000000000004240404040000000000000006b6c6d6f0d40400030000000000000000040000000000000000000000000000000000000444043000000400000000000000000000040400000000000000000404000000000000000000000000000707070700000000000707070404040000000004000000040
4000000000000000000042404040404040404000000000000000404040404040400000000000000000000040000000000000001010101000000000000000000000003000400000000000000000000040400000000000000000404040404000000010100000001010404040400000000000404040404040000000004000000040
4000000000000000004240404040404040404000000000000000404040404040400000000000000000000040000000000000004040404000000000000000000000000000400000005050505050404040400000000000000000404040404000000040400000004040404040400000000000404040404040000000004000000040
23000000000000004240404040404040404040606060606060604040404040404040404040406060606060400000000000000040404040404040405050505050505050504060606040404040404040404000000070707070704040404040707070404070707040404040404040404040404040404040407070707040000d0040
4045454545454540404040404040404040404040404040404040404040404040404040404040404040404040404040404040404040404040404040404040404040404040404040404040404040404040404040404040404040404040404040404040404040404040404040404040404040404040404040404040404040404040
4040404040404040404040404040404040404040404040404040404040404040404040404040404040404040404040404040404040404040404040404040404040404040404040404040404040404040404040404040404040404040404040404040404040404040404040404040404040404040404040404040404040404040
4000000000000000000040000000004040404300000000000000444040404043000000000000001010101010101040101010404043000000001000000000444040430000000012000000120000000000000000004440430000000000000000000040000000000000000000400000000000000044404040404040404040404040
40000000000000000000400000300040404300000000000000000044404043000000000000000000000000000000400000004043000000000000000000000040400000000000000000000000000000000000000000400000200000000000003000400d0000000000000000400000000000000000444040404040404000000040
4000000000000000000010000000004040000000000000000000000040400000000000000000000000003000200040003000400000000000000000000000004040000000000000000000000000000000000000000040000000000000000000000040404040130000000000400000000000000000000000000040404000300040
4000000000000000000000000000004040000000000000000000000040400000000000000000000000000000000040000000400000000000000000000000004040000000000000000000000000000000000000000040000000000000000000000040404040000000000000000000000000000000000020000040404000000040
4000000010000000000000000000004040000000000000101000000040400000000010100000000000000000000040000000400000000000001000000000004040000100000000000000000000004000000000000040130000000000404040404040404040000000000000000000000000000000000000000040404000000040
400000004000000000000000000000404000000000000040400000004040000000004040000000101010101010104000000000000000000000400000000d004040000000000000000000000000004013000000000040000000000000404040404040404040505050505050505050504040400000000000000012121200000040
4000000040000000000000000000004040000000000000404000000040400000000040400000004040404040404040000000000000000000004040404040404040000000000000000000000000004000000000000040130000000000404040404040404040404040404040404040404040400000000000000000000000000040
40000d0070707000000000007070704040000000000000404000200040400020000040400000004040404040404040000000000000000000001000000000004040404040404040404040404040404000000000000040000000000000000000004440000000140000400000001400004043000000000000000000000000000040
4040404040404040400000004040404040000001000000404000000040400000000040400000004440404040404043000000000000000000000000000030004040430000000000004440404040404000000000000040000000000000000000000040000000000000400000000000004000000000000000000000000000000040
4010101000000000000000000000444040000000000000404000000010100000000010100000000000000000000000000000000000000000000000000000004040000000000000000040404040404013000000000040000000000000000000000040000000000000400000000000004000000000000000000000000000000040
4000000000000000000000000000004040000000000000404000000000000000000000000000000000000000000000000000000000000000000000000000004040000000000012000040430000000000000000000000000000000000000000000040000000000000400000000000004000000000000000000000000000000040
4000300000000000000000000000004040404040404040404000000000000000000000000000000000002000000000000000000040404000000000004040404040000000000000000040000000000000000000000000000000404040000000000000000000000000000000000000000000000000007070707070707070707040
4000000000000000000000000000004040404040404040404000000000000000000000000000005050505050505000000000000040404000000000004040404040003000000000000000000000000000000000000000000000404040000000000000000000000000000000000000000000000000004040404040404040404040
4000000000000000000000000000004040404040404040404000000000000000000000000000004040404040404060606060606040404060606060604040404040000000000000000000000000000000004040404040000000404040505050505050505050505050505050505050505050504040404040404040404040404040
4010101040404070707000000020004040404040404040404060606060606060606060606060604040404040404040404040404040404040404040404040404040505050505050505050505040404040404040404040606060404040404040404040404040404040404040404040404040404040404040404040404040404040
